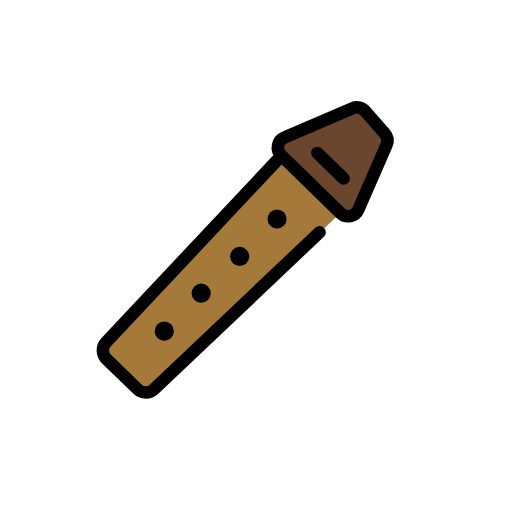
t = 0.00 s
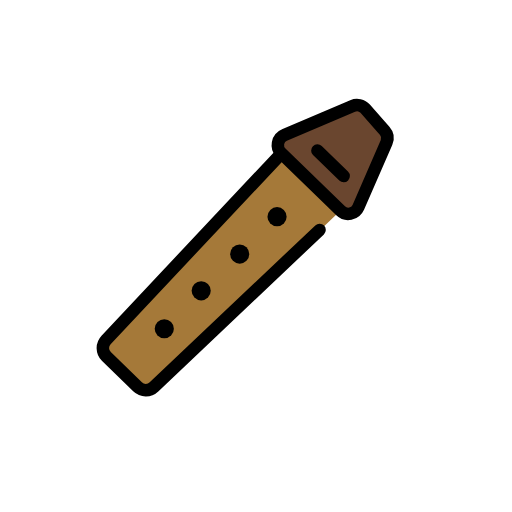
t = 0.48 s
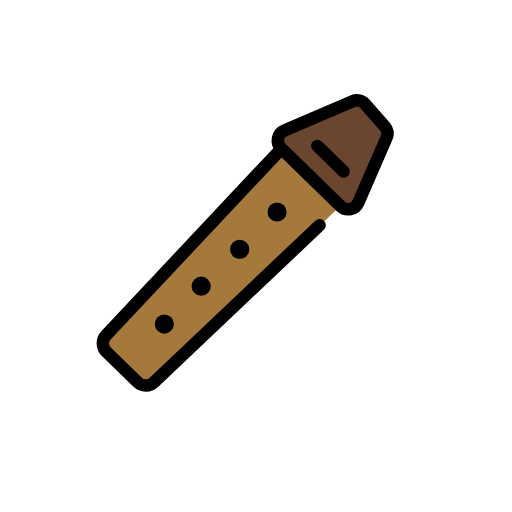
t = 1.43 s
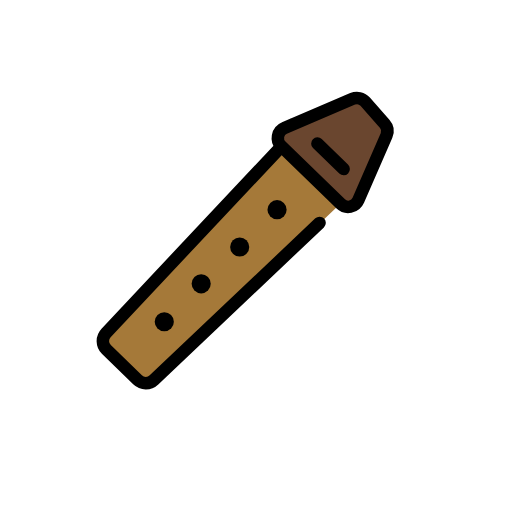
t = 1.90 s
t = 2.38 s: frame unchanged from t = 1.43 s, image omitted
t = 3.33 s: frame unchanged from t = 0.48 s, image omitted

The animated SVG that drew these frames (rendered in a browser with its animation timeline set to each time). Animation: 1 SMIL element (animateTransform=1); one cycle of 3.80 s, repeats indefinitely.

<?xml version='1.0' encoding='utf-8'?>
<svg xmlns="http://www.w3.org/2000/svg" id="emoji" viewBox="-5 -5 82 82" width="200" height="200" role="img">
  <title>OpenMoji: flute</title><g><g id="color">
    <path fill="#6a462f" d="M52.0354,12l-12.663,5.5927s-.1314,.9289,.1298,1.1901,11.2363,11.1301,11.2363,11.1301l1.8237-.5674,4.4874-11.996-3.9605-5.3496h-1.0537Z" />
    <path fill="#a57939" d="M11,51.2048l28.6312-31.0575,9.6246,9.2202-30.2488,28.8738-8.007-7.0365Z" />
  </g>
  <g id="line">
    <path fill="none" stroke="#000" stroke-linecap="round" stroke-width="2" d="M39.874,20.1473L11.9895,49.8165c-.711,.7565-.6842,1.9434,.0602,2.667l4.9789,4.84c.7318,.7114,1.8945,.7187,2.6352,.0165l26.5188-25.1419" />
    <circle cx="39.3724" cy="30.0794" r="1.533" />
    <circle cx="21.3131" cy="48.0324" r="1.533" />
    <circle cx="33.3874" cy="36.0645" r="1.533" />
    <circle cx="27.2218" cy="41.954" r="1.533" />
    <path fill="none" stroke="#000" stroke-width="2" d="M40.5552,17.0111l10.923-4.6775c.6965-.2983,1.5059-.115,2.0059,.4543l3.1298,3.563c.4481,.5102,.5611,1.2334,.29,1.8559l-4.521,10.3802c-.4889,1.1226-1.9493,1.4101-2.8273,.5566l-9.5319-9.266c-.8965-.8715-.6178-2.3745,.5315-2.8666Z" />
    <line x1="45.8305" x2="50.0354" y1="19.4903" y2="23.578" fill="none" stroke="#000" stroke-linecap="round" stroke-width="2" />
  </g>
<animateTransform attributeName="transform" type="translate" values="0 0;0 -1.5;0 0" dur="3.8s" repeatCount="indefinite" /></g></svg>
